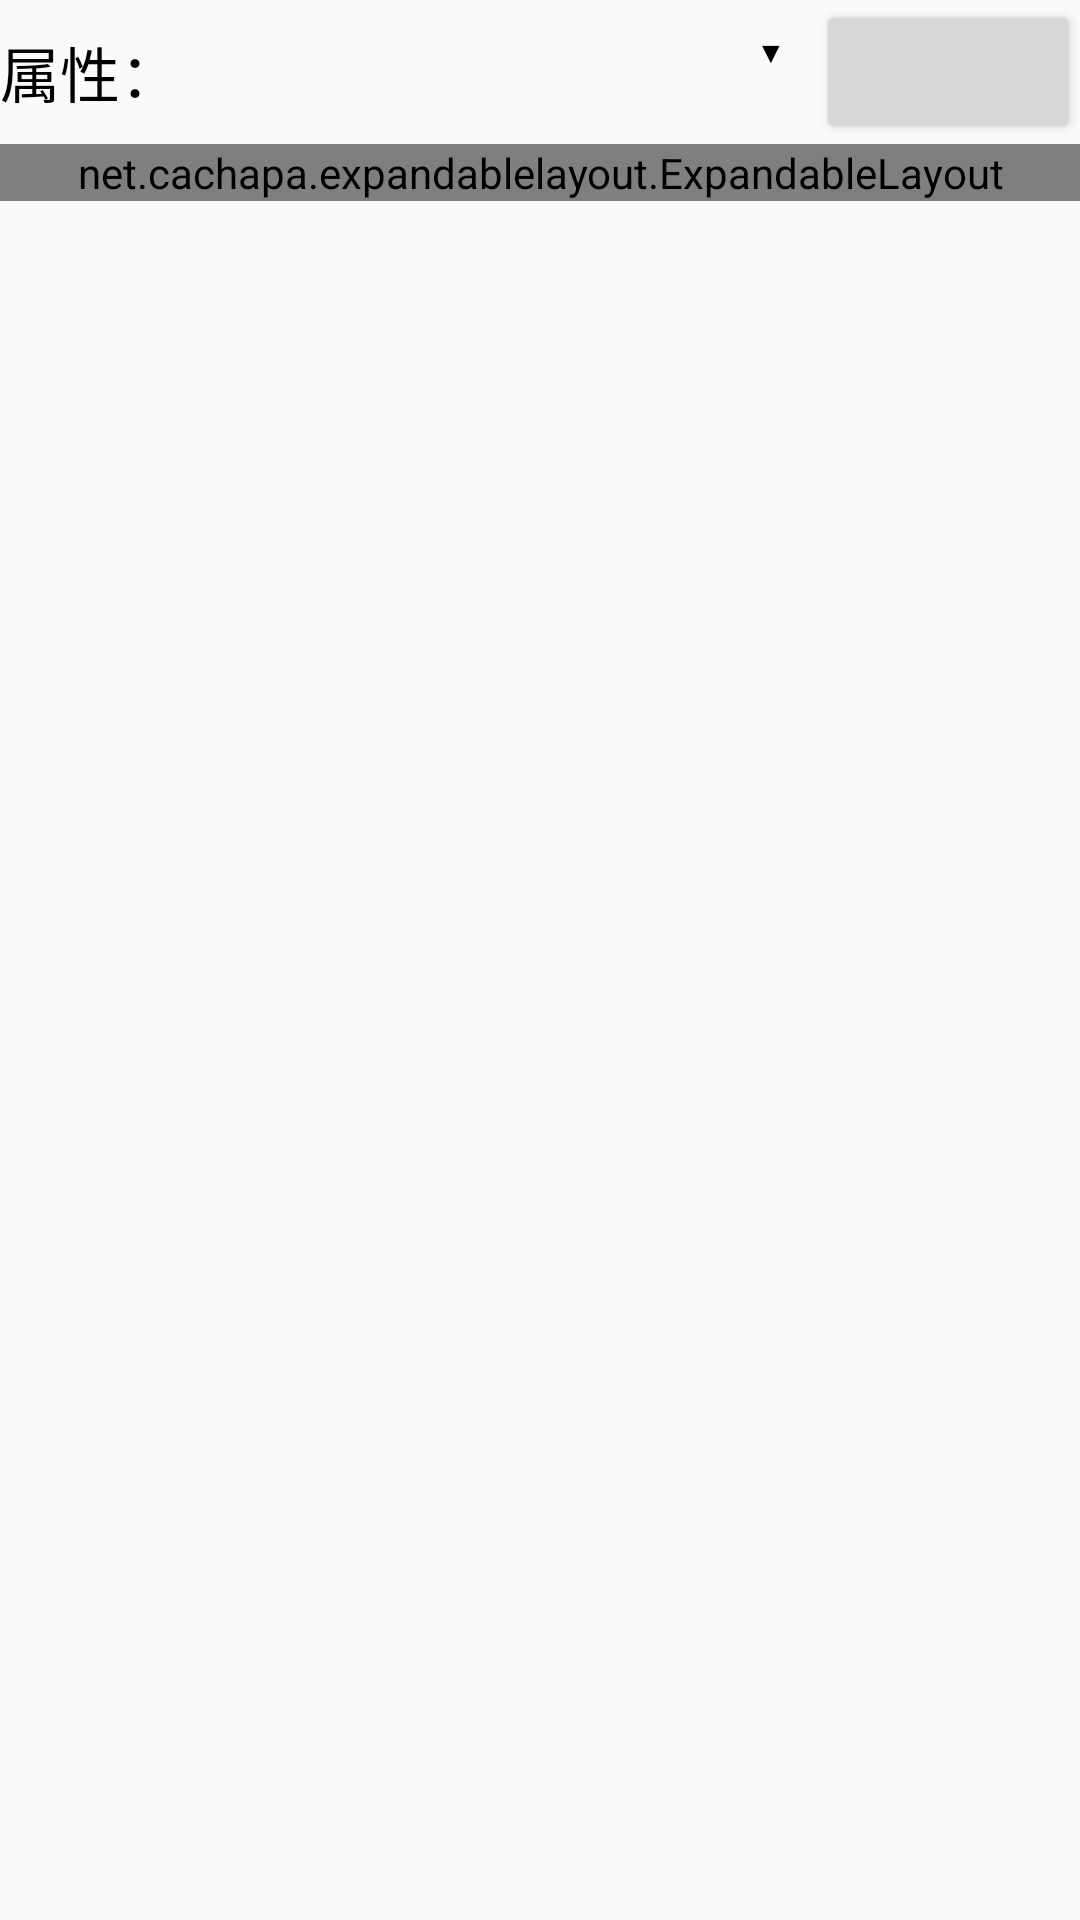

Layout XML and referenced resources for this Android screen:
<!-- AndroidManifest.xml: application theme Theme.MMSheet -->
<!-- res/layout/attr_expand.xml -->
<?xml version="1.0" encoding="utf-8"?>
<LinearLayout xmlns:android="http://schemas.android.com/apk/res/android"
	android:layout_width="match_parent"
	android:layout_height="match_parent"
	xmlns:app="http://schemas.android.com/apk/res-auto"
	android:orientation="vertical">

	

	<LinearLayout
		android:layout_width="match_parent"
		android:layout_height="wrap_content"
		android:gravity="center_vertical"
		android:orientation="horizontal">

		<LinearLayout
			android:id="@+id/expandLayout_attr"
			android:layout_weight="1"
			android:layout_width="wrap_content"
			android:layout_height="wrap_content"
			android:orientation="horizontal">

			<TextView
				android:id="@+id/textView_att_name"
				android:layout_width="wrap_content"
				android:layout_height="wrap_content"
				android:text="属性："
				android:textColor="@color/black"
				android:textSize="20sp"
				android:layout_weight="1"
				/>

			<TextView
				android:layout_width="wrap_content"
				android:layout_height="wrap_content"
				android:text="▼　"
				android:textColor="@color/black"
				android:textSize="10sp"
				android:layout_gravity="right"
				/>
		</LinearLayout>

		
		<Button
			android:layout_width="wrap_content"
			android:layout_height="48dp"
			android:layout_marginTop="0dp"
			android:id="@+id/button_attr"
			android:drawableBottom="@drawable/ic_baseline_edit_24"
			android:layout_gravity="right"
			/>
	</LinearLayout>

	<net.cachapa.expandablelayout.ExpandableLayout
		android:id="@+id/expand_attr"
		android:layout_width="match_parent"
		android:layout_height="wrap_content"
		app:el_duration="1000"
		app:el_parallax="0.5"
		app:el_expanded="false"
		app:layout_constraintStart_toStartOf="parent"
		app:layout_constraintTop_toBottomOf="@id/expandLayout_attr">

		<include layout="@layout/attribute_list" />

	</net.cachapa.expandablelayout.ExpandableLayout>

</LinearLayout>
<!-- res/layout/attribute_list.xml (included above) -->
<?xml version="1.0" encoding="utf-8"?>
<LinearLayout xmlns:android="http://schemas.android.com/apk/res/android"
	android:layout_width="match_parent"
	android:layout_height="match_parent"
	android:orientation="vertical"
	>

	<TextView
		android:id="@+id/textView_attr_title"
		android:layout_width="match_parent"
		android:layout_height="wrap_content"
		android:layout_marginTop="0dp"
		android:gravity="center"
		android:text="属性"
		android:textColor="@color/white"
		android:background="@color/black"
		android:textSize="20sp" />

	<LinearLayout
		android:layout_width="match_parent"
		android:layout_height="wrap_content"
		android:gravity="center_vertical"
		android:orientation="horizontal">

		
		<TextView
			android:id="@+id/textView_att_name"
			android:layout_width="wrap_content"
			android:layout_height="wrap_content"
			android:text="属性："
			android:textColor="@color/black"
			android:textSize="20sp"
			android:layout_weight="1"
			/>

		
		<Button
			android:layout_width="wrap_content"
			android:layout_height="48dp"
			android:layout_marginTop="0dp"
			android:id="@+id/button_attr"
			android:drawableBottom="@drawable/ic_baseline_edit_24"
			android:layout_gravity="right"
			/>
	</LinearLayout>

	<View
		android:layout_width="match_parent"
		android:layout_height="1dp"
		android:background="@color/black"
		/>

	<TextView
		android:id="@+id/textView_att_mp"
		android:layout_width="match_parent"
		android:layout_height="wrap_content"
		android:layout_marginTop="0dp"
		android:text="MP：0"
		android:textColor="@color/black"
		android:textSize="20sp"
		android:gravity="center_vertical"
		/>

	<View
		android:layout_width="match_parent"
		android:layout_height="1dp"
		android:background="@color/black"
		/>

	
	<TextView
		android:id="@+id/textView_att_memo"
		android:layout_width="match_parent"
		android:layout_height="wrap_content"
		android:layout_marginTop="0dp"
		android:gravity="center_vertical"
		android:text="効果："
		android:textColor="@color/black"
		android:textSize="20sp" />

</LinearLayout>
<!-- resources referenced by this layout -->
<resources>
  <style name="Theme.MMSheet" parent="Theme.AppCompat.Light.DarkActionBar">
  		
  		<item name="colorPrimary">@color/purple_500</item>
  		<item name="colorPrimaryDark">@color/purple_700</item>
  		<item name="colorAccent">@color/teal_200</item>
  		
  	</style>
  <!-- not gathered from this repository: default colours our renderer supplied (Android Studio template values) -->
  <color name="purple_500">#FF6200EE</color>
  <color name="purple_700">#FF3700B3</color>
  <color name="teal_200">#FF03DAC5</color>
  <color name="black">#FF000000</color>
  <color name="white">#FFFFFFFF</color>
</resources>
